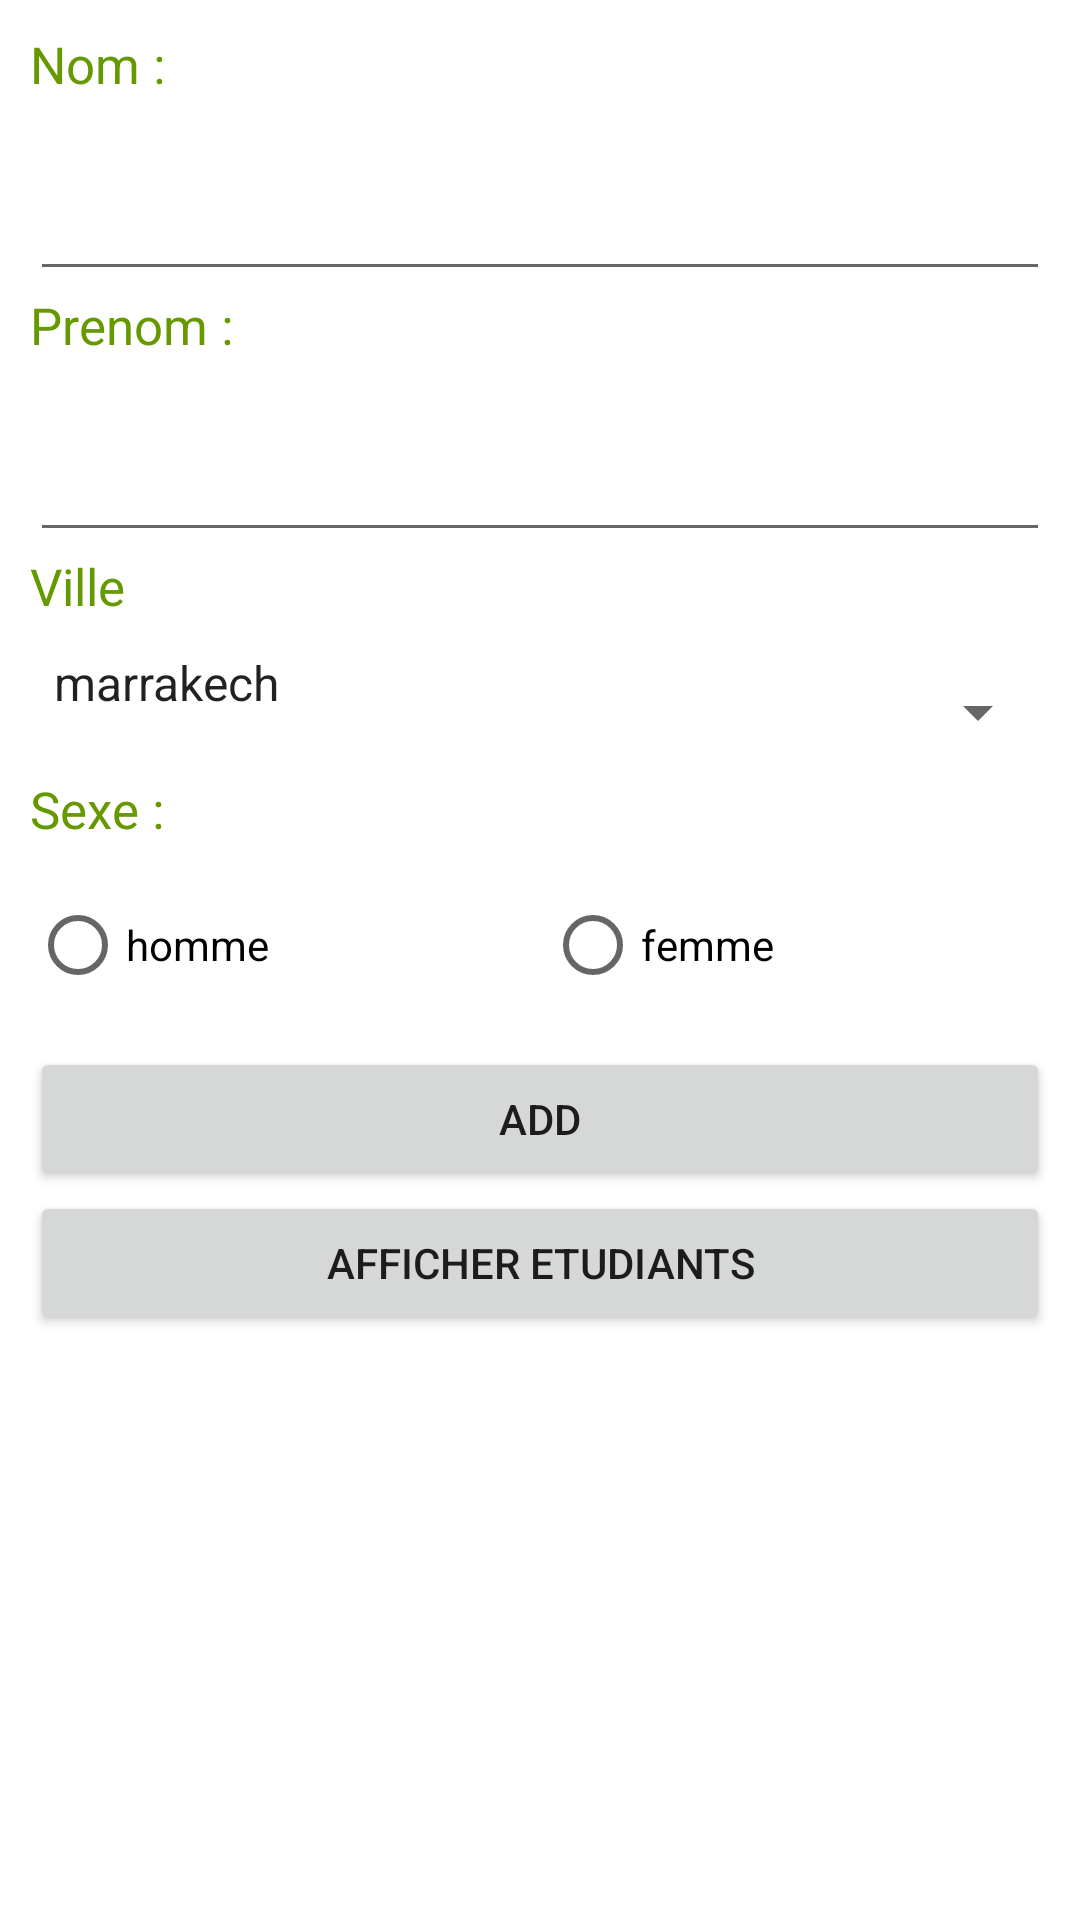

This screen was rendered from an Android layout file. Write that file and the resources it references.
<!-- AndroidManifest.xml: application theme Theme.TpVolleyhh -->
<!-- res/layout/activity_add_etudiant.xml -->
<?xml version="1.0" encoding="utf-8"?>
<LinearLayout xmlns:android="http://schemas.android.com/apk/res/android"
    xmlns:app="http://schemas.android.com/apk/res-auto"
    xmlns:tools="http://schemas.android.com/tools"
    android:layout_width="match_parent"
    android:layout_height="match_parent"
    android:orientation="vertical"
    android:padding="10dp"
    tools:context=".AddEtudiant">

    <TextView
        android:id="@+id/textView"
        style="@style/text"
        android:layout_width="match_parent"
        android:layout_height="wrap_content"
        android:text="Nom : " />

    <EditText
        android:id="@+id/nom"
        style="@style/input"
        android:layout_width="match_parent"
        android:layout_height="wrap_content"
        android:ems="10"
        android:inputType="textPersonName" />

    <TextView
        android:id="@+id/textView2"
        style="@style/text"
        android:layout_width="match_parent"
        android:layout_height="wrap_content"
        android:text="Prenom :" />

    <EditText
        android:id="@+id/prenom"
        style="@style/input"
        android:layout_width="match_parent"
        android:layout_height="wrap_content"
        android:ems="10"
        android:inputType="textPersonName" />

    <TextView
        android:id="@+id/textView3"
        style="@style/text"
        android:layout_width="match_parent"
        android:layout_height="wrap_content"
        android:text="Ville" />

    <Spinner
        android:id="@+id/ville"
        style="@style/input"
        android:layout_width="match_parent"
        android:layout_height="wrap_content"
        android:entries="@array/villes" />

    <TextView
        android:id="@+id/textView4"
        style="@style/text"
        android:layout_width="match_parent"
        android:layout_height="wrap_content"
        android:text="Sexe :" />

    <RadioGroup
        style="@style/text"
        android:layout_width="match_parent"
        android:layout_height="wrap_content"
        android:orientation="horizontal">

        <RadioButton
            android:id="@+id/m"
            android:layout_width="wrap_content"
            android:layout_height="wrap_content"
            android:layout_weight="1"
            android:text="homme" />

        <RadioButton
            android:id="@+id/f"
            android:layout_width="wrap_content"
            android:layout_height="wrap_content"
            android:layout_weight="1"
            android:text="femme" />
    </RadioGroup>

    <Button
        android:id="@+id/add"
        android:layout_width="match_parent"
        android:layout_height="wrap_content"
        android:text="Add" />

    <Button
        android:id="@+id/move"
        android:layout_width="match_parent"
        android:layout_height="wrap_content"
        android:text="afficher etudiants" />
</LinearLayout>
<!-- resources referenced by this layout -->
<resources>
  <string-array name="villes">
          <item>marrakech</item>
          <item>beni-mellal</item>
          <item>agadir</item>
          <item>casablanca</item>
          <item>el jadida</item>
          <item>essaouira</item>
      </string-array>
  <style name="input">
          <item name="android:paddingBottom">20dp</item>
      </style>
  <style name="text">
          <item name="android:textSize">17dp</item>
          <item name="android:paddingBottom">10dp</item>
          <item name="android:textColor">@android:color/holo_green_dark</item>
      </style>
  <style name="Theme.TpVolleyhh" parent="Theme.MaterialComponents.DayNight.DarkActionBar">
          
          <item name="colorPrimary">@color/purple_500</item>
          <item name="colorPrimaryVariant">@color/purple_700</item>
          <item name="colorOnPrimary">@color/white</item>
          
          <item name="colorSecondary">@color/teal_200</item>
          <item name="colorSecondaryVariant">@color/teal_700</item>
          <item name="colorOnSecondary">@color/black</item>
          
          <item name="android:statusBarColor" tools:targetApi="l">?attr/colorPrimaryVariant</item>
          
      </style>
  <!-- not gathered from this repository: default colours our renderer supplied (Android Studio template values) -->
  <color name="purple_500">#FF6200EE</color>
  <color name="purple_700">#FF3700B3</color>
  <color name="teal_200">#FF03DAC5</color>
  <color name="teal_700">#FF018786</color>
  <color name="black">#FF000000</color>
  <color name="white">#FFFFFFFF</color>
</resources>
